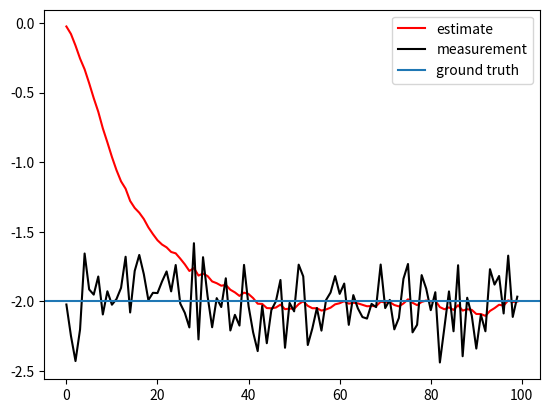

Here is the Python script that generated this plot:
#By: Spencer Ploeger
#June 1 2020
# [redacted]

import numpy as np
import matplotlib.pyplot as plt


iterations = 100

#true value
x = -2

#create random noise for each "sample" with std. dev. of 0.2
noise = np.random.normal(0, 0.2, size=iterations)

A = -1 #negative so error converges
H = 1 #=1 because the state IS the measurement

Q = 0.0005
R = 0.04 #assume a low measurement variance

#empty lists
x_hat = [0] * iterations
x_hat_minus = [0] * iterations
P = [0] * iterations
P_minus = [0] * iterations
K = [0] * iterations
z = [0] * iterations


#for first iteration assume all previous measurements are zero
k = 0 #first iteration
z[0] = x + noise[k] #measurement for this step is 

#time update
x_hat_minus[k] = 0
P_minus[k] = 0 + Q

#measurement update
K[k] = P_minus[k]/(P_minus[k] + R)
x_hat[k] = x_hat_minus[k] + K[k] * (z[0] - x_hat_minus[k])
P[k] = (1 - K[k]) * P_minus[k]

#for the rest of the iterations, loop
for k in range(1, iterations):
    z[k] = x + noise[k] #measurement for this step is 

    #time update
    x_hat_minus[k] = x_hat[k-1]
    P_minus[k] = P[k-1] + Q

    #measurement update
    K[k] = P_minus[k]/(P_minus[k] + R)
    x_hat[k] = x_hat_minus[k] + K[k] * (z[k] - x_hat_minus[k])
    P[k] = (1 - K[k]) * P_minus[k]
    
plt.figure()
plt.plot(x_hat, label = 'estimate', color = 'r')
plt.plot(z, label = 'measurement', color = 'k')
plt.axhline(y=x, label = 'ground truth')
plt.legend()
plt.show()